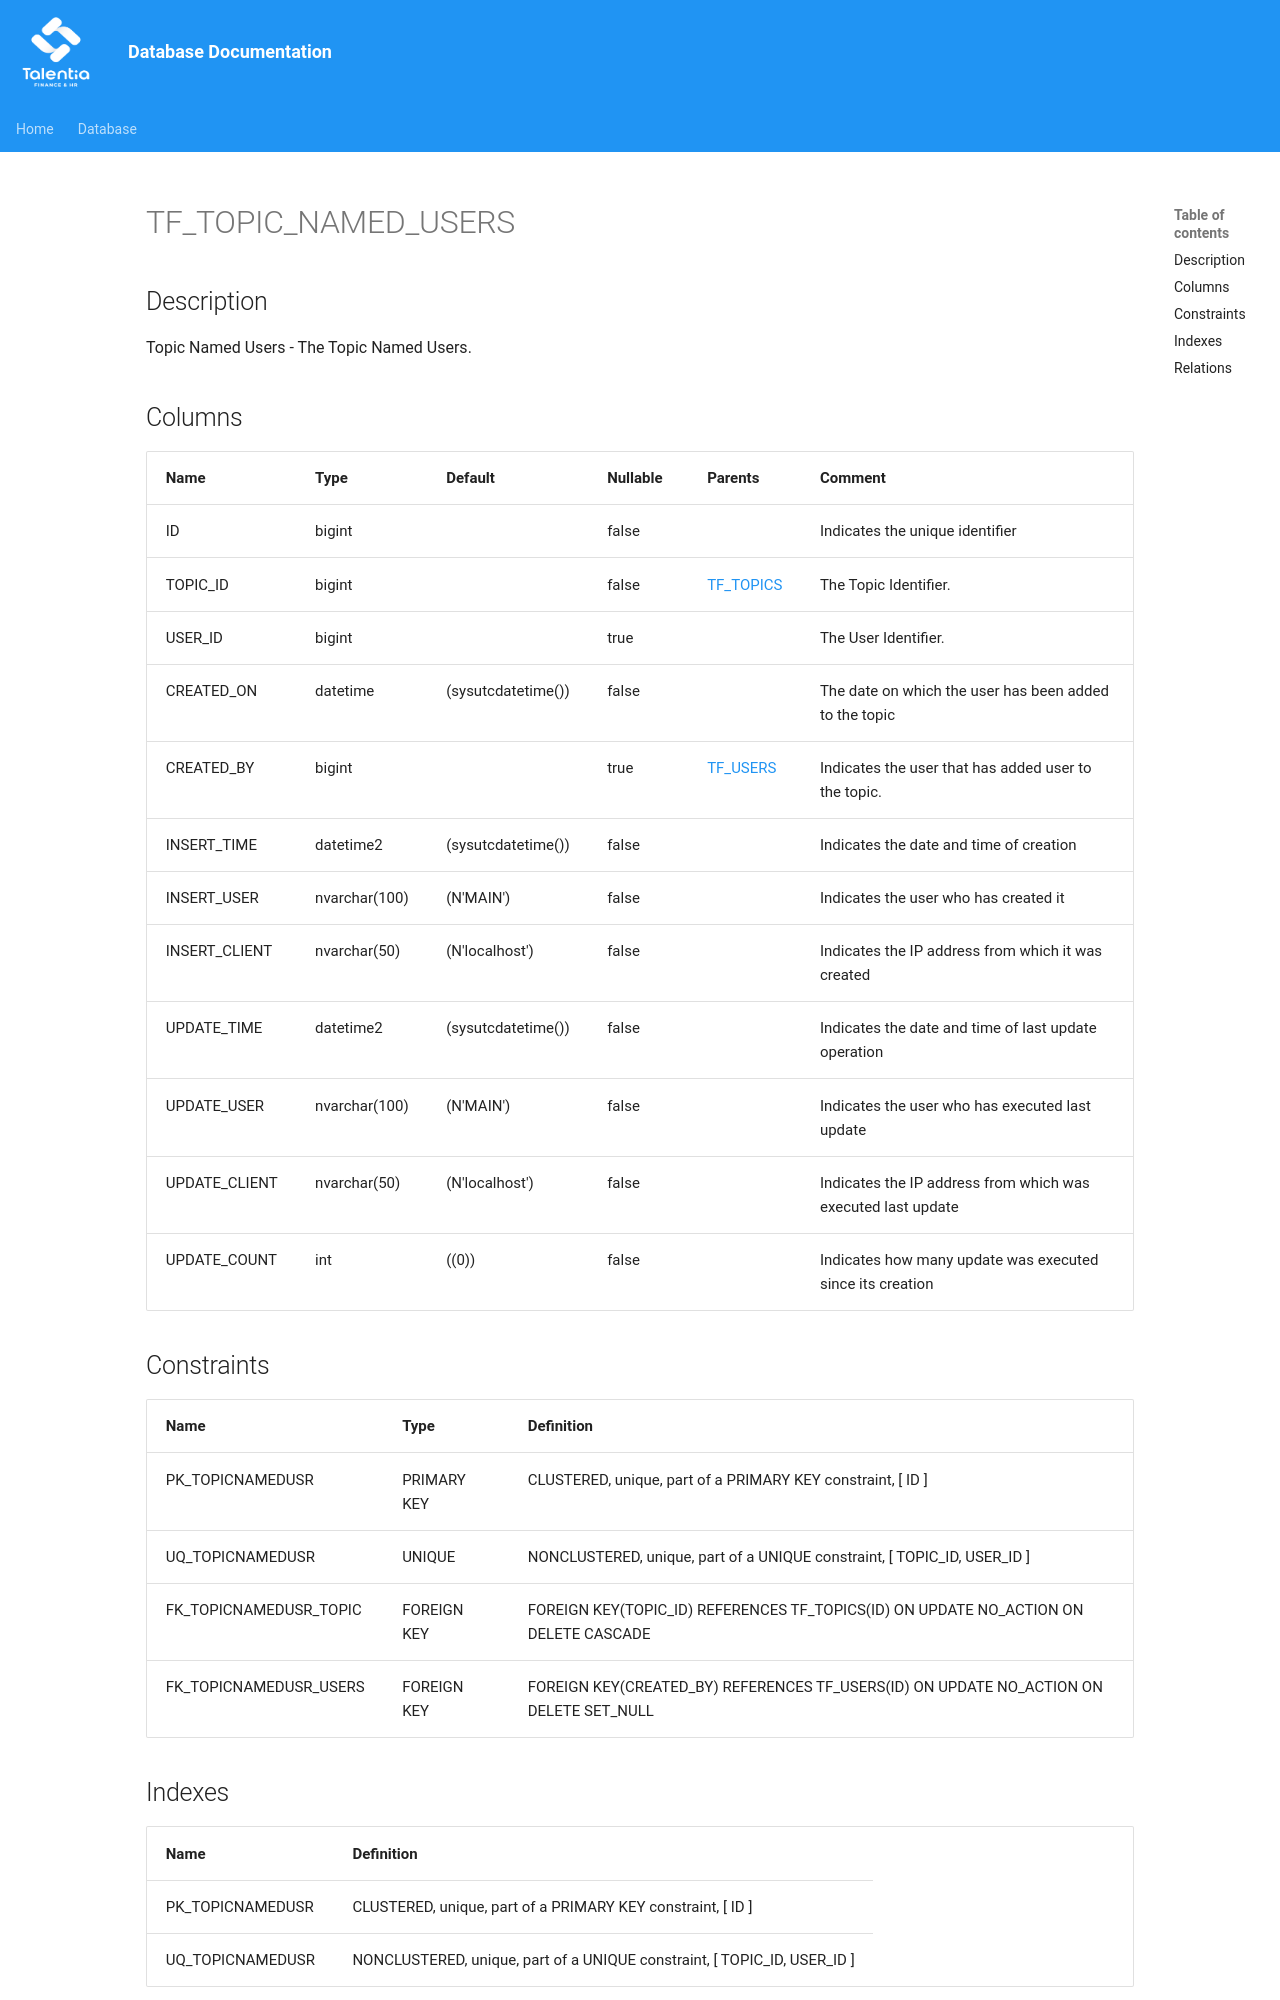

repository: giovanniporcelli/documentazione-db · page: schema/TF_TOPIC_NAMED_USERS/index.html · generator: mkdocs

# TF_TOPIC_NAMED_USERS

## Description

Topic Named Users - The Topic Named Users.  


## Columns

| Name | Type | Default | Nullable | Parents | Comment |
| ---- | ---- | ------- | -------- | ------- | ------- |
| ID | bigint |  | false |  | Indicates the unique identifier |
| TOPIC_ID | bigint |  | false | [TF_TOPICS](TF_TOPICS.md) | The Topic Identifier. |
| USER_ID | bigint |  | true |  | The User Identifier. |
| CREATED_ON | datetime | (sysutcdatetime()) | false |  | The date on which the user has been added to the topic |
| CREATED_BY | bigint |  | true | [TF_USERS](TF_USERS.md) | Indicates the user that has added user to the topic. |
| INSERT_TIME | datetime2 | (sysutcdatetime()) | false |  | Indicates the date and time of creation |
| INSERT_USER | nvarchar(100) | (N'MAIN') | false |  | Indicates the user who has created it |
| INSERT_CLIENT | nvarchar(50) | (N'localhost') | false |  | Indicates the IP address from which it was created |
| UPDATE_TIME | datetime2 | (sysutcdatetime()) | false |  | Indicates the date and time of last update operation |
| UPDATE_USER | nvarchar(100) | (N'MAIN') | false |  | Indicates the user who has executed last update |
| UPDATE_CLIENT | nvarchar(50) | (N'localhost') | false |  | Indicates the IP address from w
